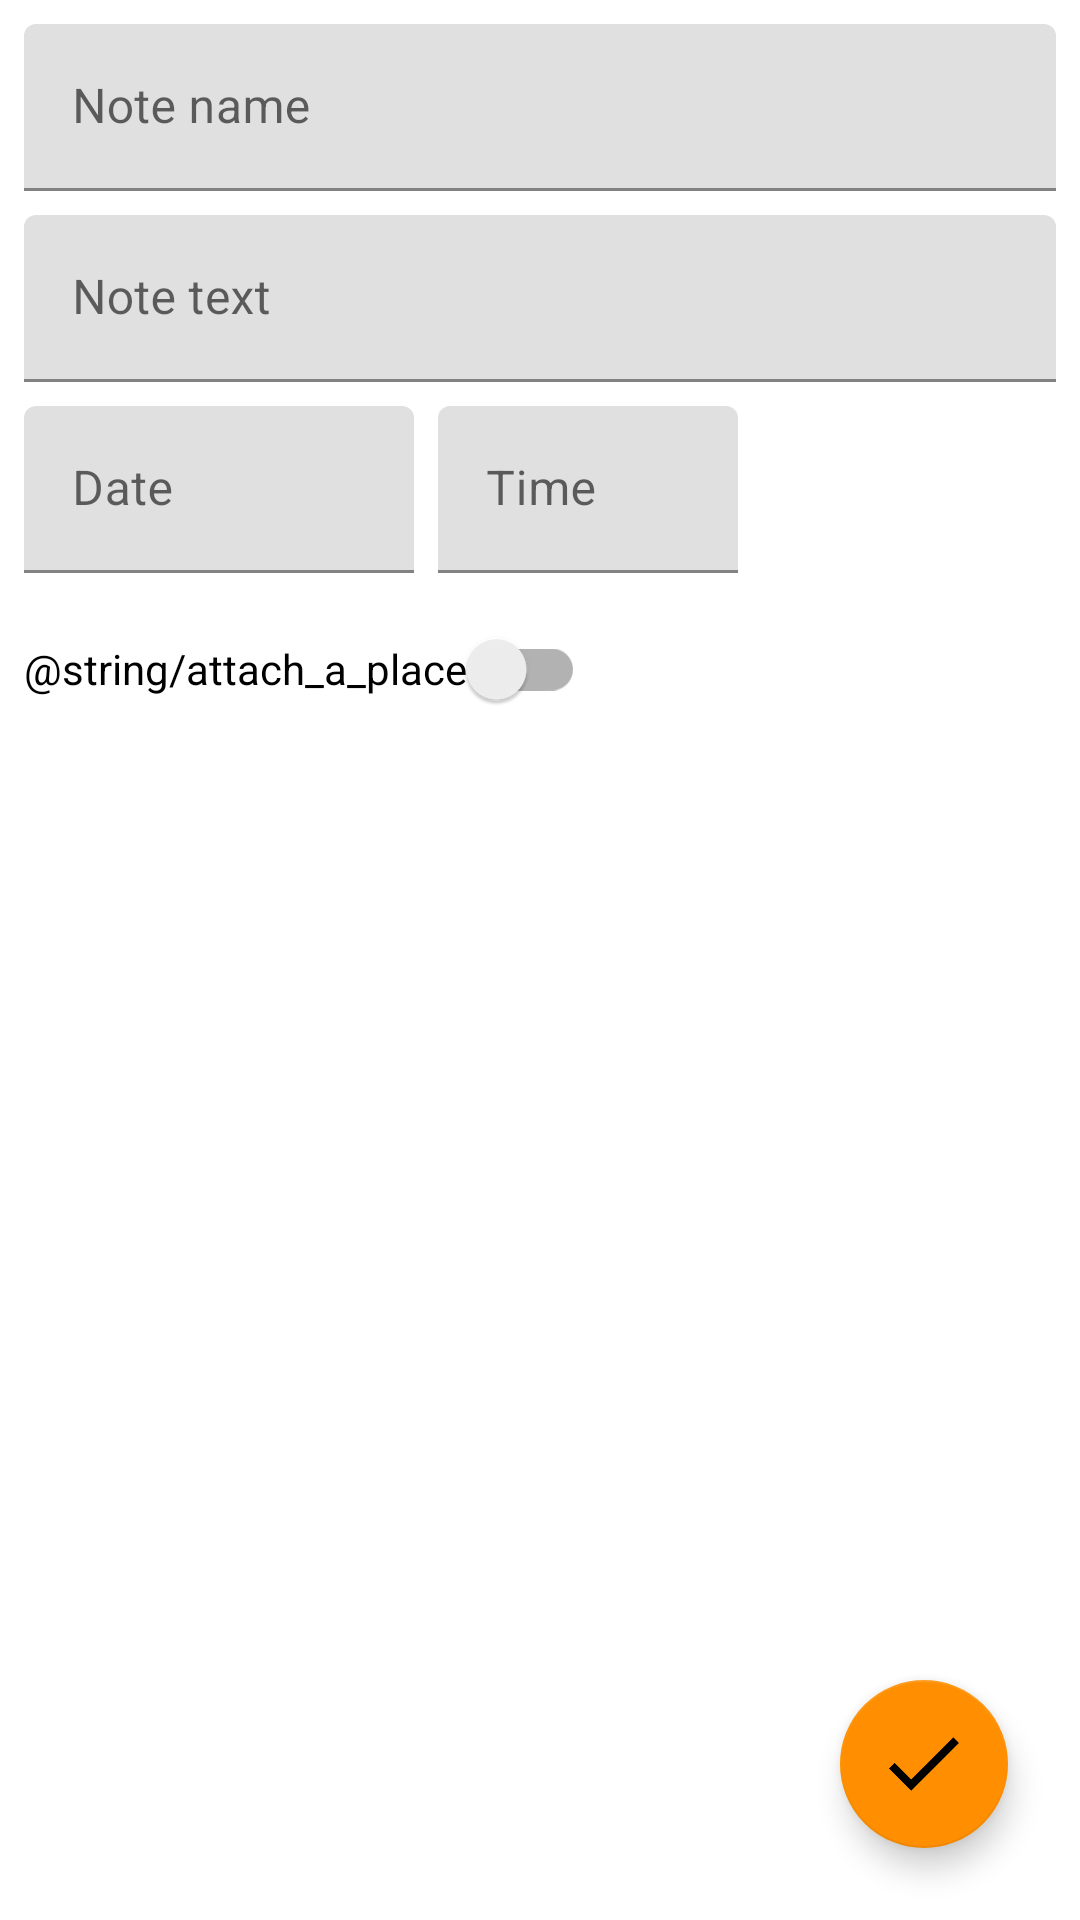

Write the Android layout XML for this screen, with the resource values it uses.
<!-- AndroidManifest.xml: application theme Theme.Notes -->
<!-- res/layout/fragment_create_note.xml -->
<?xml version="1.0" encoding="utf-8"?>
<androidx.constraintlayout.widget.ConstraintLayout xmlns:android="http://schemas.android.com/apk/res/android"
    xmlns:app="http://schemas.android.com/apk/res-auto"
    xmlns:tools="http://schemas.android.com/tools"
    android:id="@+id/createNoteLayout"
    android:layout_width="match_parent"
    android:layout_height="match_parent"
    tools:context=".ui.main.CreateNoteFragment">

    <ScrollView
        android:layout_width="match_parent"
        android:layout_height="match_parent">

        <androidx.constraintlayout.widget.ConstraintLayout
            android:layout_width="match_parent"
            android:layout_height="wrap_content">

            <com.google.android.material.textfield.TextInputLayout
                android:id="@+id/createNoteFieldName"
                android:layout_width="match_parent"
                android:layout_height="wrap_content"
                android:layout_marginStart="8dp"
                android:layout_marginTop="8dp"
                android:layout_marginEnd="8dp"
                app:layout_constraintEnd_toEndOf="parent"
                app:layout_constraintStart_toStartOf="parent"
                app:layout_constraintTop_toTopOf="parent">

                <com.google.android.material.textfield.TextInputEditText
                    android:layout_width="match_parent"
                    android:layout_height="wrap_content"
                    android:hint="@string/note_name" />

            </com.google.android.material.textfield.TextInputLayout>

            <com.google.android.material.textfield.TextInputLayout
                android:id="@+id/createNoteFieldText"
                android:layout_width="match_parent"
                android:layout_height="wrap_content"
                android:layout_marginStart="8dp"
                android:layout_marginTop="8dp"
                android:layout_marginEnd="8dp"
                app:layout_constraintEnd_toEndOf="parent"
                app:layout_constraintStart_toStartOf="parent"
                app:layout_constraintTop_toBottomOf="@+id/createNoteFieldName">

                <com.google.android.material.textfield.TextInputEditText
                    android:layout_width="match_parent"
                    android:layout_height="wrap_content"
                    android:hint="@string/note_text" />

            </com.google.android.material.textfield.TextInputLayout>

            <com.google.android.material.textfield.TextInputLayout
                android:id="@+id/createNoteFieldDate"
                android:layout_width="130dp"
                android:layout_height="wrap_content"
                android:layout_marginStart="8dp"
                android:layout_marginTop="8dp"
                app:layout_constraintEnd_toStartOf="@+id/createNoteFieldTime"
                app:layout_constraintHorizontal_bias="0.0"
                app:layout_constraintHorizontal_chainStyle="packed"
                app:layout_constraintStart_toStartOf="parent"
                app:layout_constraintTop_toBottomOf="@+id/createNoteFieldText">

                <com.google.android.material.textfield.TextInputEditText
                    android:layout_width="match_parent"
                    android:layout_height="wrap_content"
                    android:hint="@string/date"
                    android:inputType="date" />

            </com.google.android.material.textfield.TextInputLayout>

            <com.google.android.material.textfield.TextInputLayout
                android:id="@+id/createNoteFieldTime"
                android:layout_width="100dp"
                android:layout_height="wrap_content"
                android:layout_marginStart="8dp"
                android:layout_marginTop="8dp"
                app:layout_constraintStart_toEndOf="@+id/createNoteFieldDate"
                app:layout_constraintEnd_toEndOf="parent"
                app:layout_constraintTop_toBottomOf="@+id/createNoteFieldText">

                <com.google.android.material.textfield.TextInputEditText
                    android:layout_width="match_parent"
                    android:layout_height="wrap_content"
                    android:hint="@string/time"
                    android:inputType="time" />

            </com.google.android.material.textfield.TextInputLayout>

            <com.google.android.gms.maps.MapView
                android:id="@+id/createNoteMap"
                android:layout_width="0dp"
                android:layout_height="200dp"
                android:layout_marginTop="8dp"
                app:layout_constraintEnd_toEndOf="parent"
                app:layout_constraintStart_toStartOf="parent"
                app:layout_constraintTop_toBottomOf="@+id/createNoteSwitch"
                android:visibility="gone" />

            <androidx.appcompat.widget.SwitchCompat
                android:id="@+id/createNoteSwitch"
                android:layout_width="wrap_content"
                android:layout_height="wrap_content"
                android:layout_marginStart="8dp"
                android:layout_marginTop="8dp"
                android:text="@string/attach_a_place"
                app:layout_constraintStart_toStartOf="parent"
                app:layout_constraintTop_toBottomOf="@+id/createNoteFieldTime" />

        </androidx.constraintlayout.widget.ConstraintLayout>
    </ScrollView>

    <com.google.android.material.floatingactionbutton.FloatingActionButton
        android:id="@+id/fab"
        android:layout_width="wrap_content"
        android:layout_height="wrap_content"
        android:layout_gravity="bottom|end"
        android:layout_margin="@dimen/fab_margin"
        android:layout_marginEnd="24dp"
        android:layout_marginBottom="24dp"
        android:contentDescription="@string/create_note"
        app:layout_constraintBottom_toBottomOf="parent"
        app:layout_constraintEnd_toEndOf="parent"
        app:srcCompat="@drawable/ic_check" />

</androidx.constraintlayout.widget.ConstraintLayout>
<!-- resources referenced by this layout -->
<resources>
  <!-- drawable ic_check: png bitmap (drawable-hdpi, 1972 bytes) -->
  <string name="create_note">createNote</string>
  <string name="date">Date</string>
  <string name="note_name">Note name</string>
  <string name="note_text">Note text</string>
  <string name="time">Time</string>
  <style name="Theme.Notes" parent="Theme.MaterialComponents.DayNight.DarkActionBar">
          
          <item name="colorPrimary">@color/blue_800</item>
          <item name="colorPrimaryVariant">@color/blue_700</item>
          <item name="colorOnPrimary">@color/white</item>
          
          <item name="colorSecondary">@color/yellow_800</item>
          <item name="colorSecondaryVariant">@color/yellow_500</item>
          <item name="colorOnSecondary">@color/black</item>
          
          <item name="android:statusBarColor" tools:targetApi="l">?attr/colorPrimaryVariant</item>
          
      </style>
  <color name="blue_800">#1565C0</color>
  <color name="blue_700">#1976D2</color>
  <color name="white">#FFFFFFFF</color>
  <color name="yellow_800">#FF8F00</color>
  <color name="yellow_500">#FFC107</color>
  <color name="black">#FF000000</color>
</resources>
